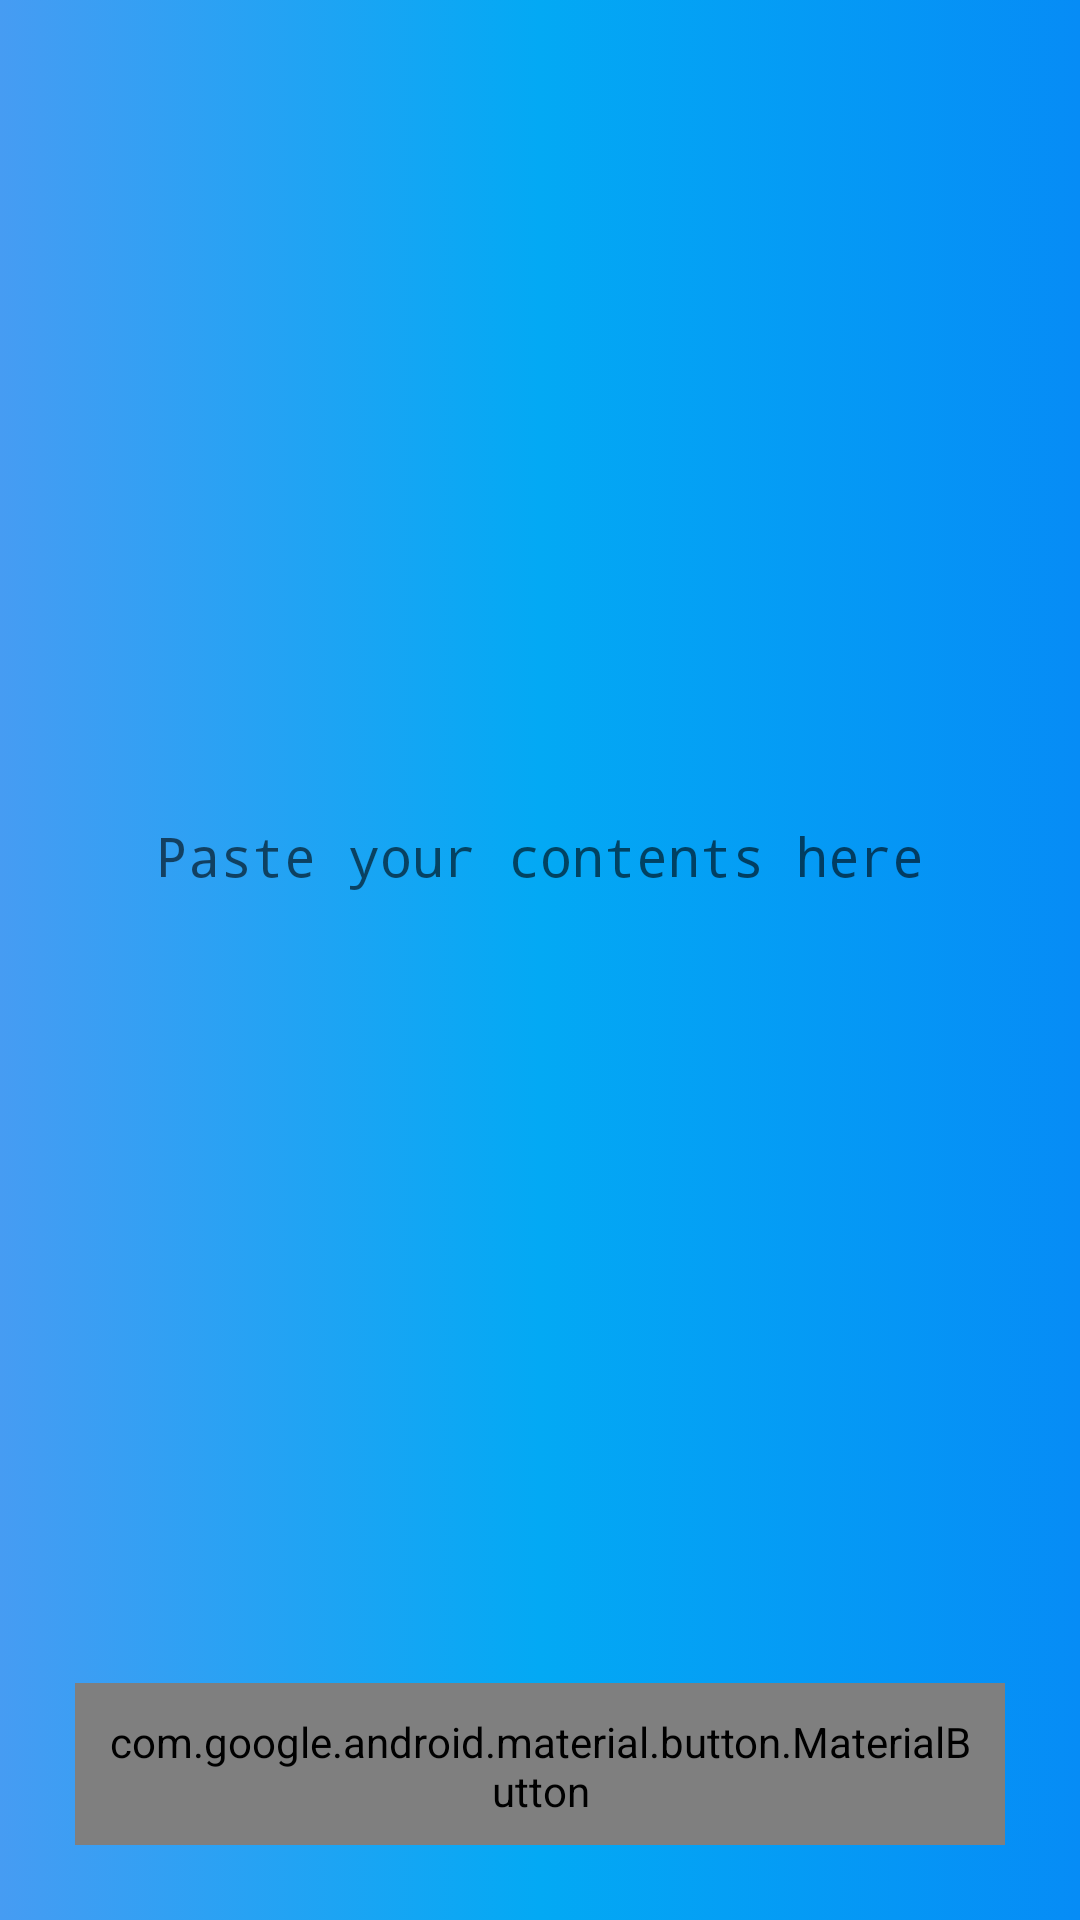

Reconstruct the res/layout file that produces this screen, plus the resources it refers to.
<!-- AndroidManifest.xml: application theme AppTheme -->
<!-- res/layout/activity_all_pastes.xml -->
<?xml version="1.0" encoding="utf-8"?>
<RelativeLayout xmlns:android="http://schemas.android.com/apk/res/android"
    xmlns:app="http://schemas.android.com/apk/res-auto"
    xmlns:tools="http://schemas.android.com/tools"
    android:layout_width="match_parent"
    android:layout_height="match_parent"
    android:background="@drawable/application_background"
    android:padding="25dp"
    tools:context=".AllPastes">

    <com.google.android.material.textfield.TextInputLayout
        android:id="@+id/til_pasteboard"
        android:layout_width="match_parent"
        android:layout_height="wrap_content">
        <com.google.android.material.textfield.TextInputEditText
            android:id="@+id/edt_pasteboard"
            android:layout_width="match_parent"
            android:layout_height="500dp"
            android:hint="Paste your contents here"
            android:typeface="monospace"
            android:gravity="center"
            android:background="@drawable/pasteboard"/>
    </com.google.android.material.textfield.TextInputLayout>

    <com.google.android.material.button.MaterialButton
        android:id="@+id/register_with_google_btn"
        style="@style/TextAppearance.MaterialComponents.Button"
        android:layout_width="match_parent"
        android:layout_height="wrap_content"
        android:layout_below="@id/til_pasteboard"
        android:layout_marginTop="25dp"
        android:background="@drawable/save_btn"
        android:padding="10dp"
        android:text="Save the paste"
        android:textAllCaps="false"
        android:textColor="#ffffff"
        android:textSize="16dp" />

</RelativeLayout>
<!-- resources referenced by this layout -->
<resources>
  <!-- drawable application_background (drawable) -->
  <?xml version="1.0" encoding="utf-8"?>
  <selector xmlns:android="http://schemas.android.com/apk/res/android">
      <item>
          <shape android:shape="rectangle">
              <gradient
                  android:startColor="#469CF3"
                  android:centerColor="#03A9F4"
                  android:endColor="#068CF6"/>
          </shape>
      </item>
  </selector>
  <!-- drawable save_btn (drawable) -->
  <?xml version="1.0" encoding="utf-8"?>
  <selector xmlns:android="http://schemas.android.com/apk/res/android">
      <item>
          <shape android:shape="rectangle">
              <corners android:radius="10dp"/>
              <gradient
                  android:startColor="#055049"
                  android:centerColor="#1B545B"
                  android:endColor="#0B717F"/>
          </shape>
      </item>
  </selector>
  <style name="AppTheme" parent="Theme.AppCompat.Light.NoActionBar">
          
          <item name="colorPrimary">@color/colorPrimary</item>
          <item name="colorPrimaryDark">@color/colorPrimaryDark</item>
          <item name="colorAccent">@color/colorAccent</item>
      </style>
  <!-- not gathered from this repository: default colours our renderer supplied (Android Studio template values) -->
  <color name="colorPrimary">#FF6200EE</color>
  <color name="colorPrimaryDark">#FF3700B3</color>
  <color name="colorAccent">#FF03DAC5</color>
</resources>
